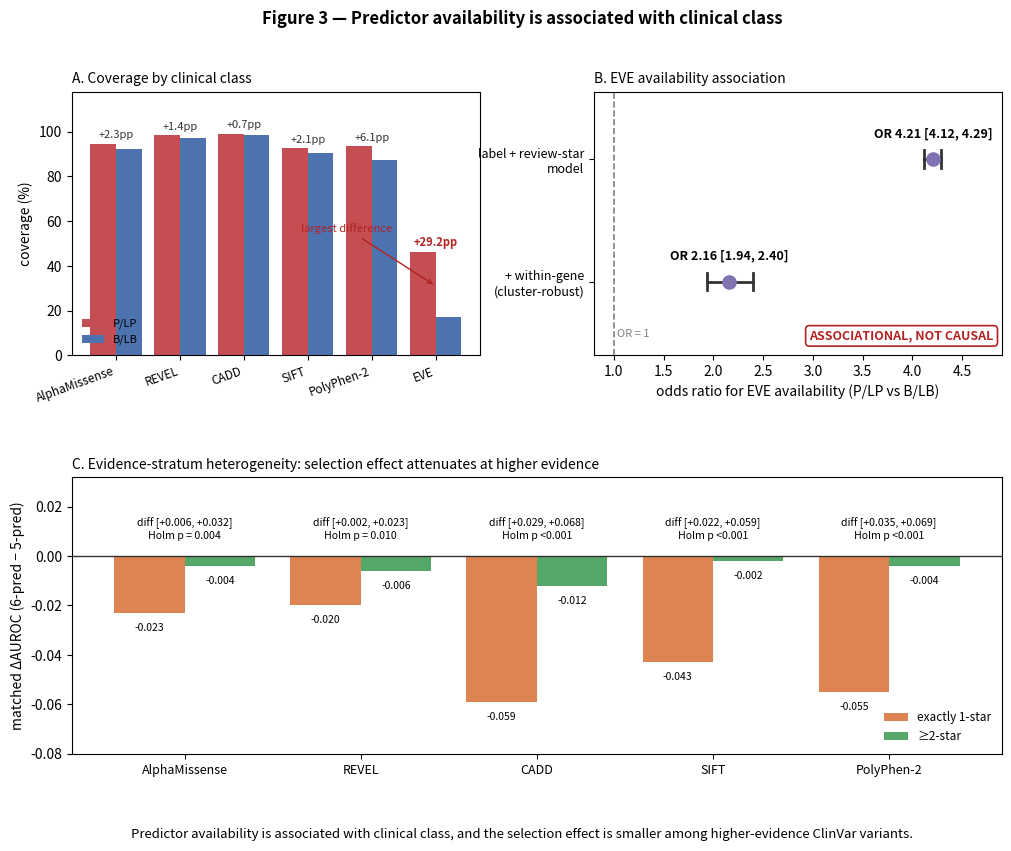

Write the Python code that produced this figure. (Note: this script raises an exception after producing the figure.)
"""STEP 15C — Main Figure 3. Frozen Step 11 values (frozen-mapping rerun); no new analysis."""
from __future__ import annotations
import os, re
import matplotlib
matplotlib.use("Agg")
import matplotlib.pyplot as plt
import numpy as np

REPORT = "data/step11_selection.txt"
COV = {"AlphaMissense": (94.6, 92.3), "REVEL": (98.5, 97.1), "CADD": (99.1, 98.4),
       "SIFT": (92.7, 90.6), "PolyPhen-2": (93.6, 87.5), "EVE": (46.4, 17.2)}
OR = [("label + review-star\nmodel", 4.21, 4.12, 4.29),
      ("+ within-gene\n(cluster-robust)", 2.16, 1.94, 2.40)]
HET = {"AlphaMissense": (-0.023, -0.004, 0.006, 0.032, "0.004"),
       "REVEL": (-0.020, -0.006, 0.002, 0.023, "0.010"),
       "CADD": (-0.059, -0.012, 0.029, 0.068, "<0.001"),
       "SIFT": (-0.043, -0.002, 0.022, 0.059, "<0.001"),
       "PolyPhen-2": (-0.055, -0.004, 0.035, 0.069, "<0.001")}


def parse_report(path=REPORT):
    """Refresh HET and OR from the archived frozen-mapping Step 11 report."""
    if not os.path.exists(path):
        return HET, OR, False
    txt = open(path, encoding="utf-8").read()
    het = {}
    blk = txt[txt.index("EVIDENCE-STRATUM HETEROGENEITY"):]
    for p in HET:
        m = re.search(rf"^\s+{re.escape(p)}\s+([+-][\d.]+)\s+([+-][\d.]+)\s+"
                      rf"\[([+-][\d.]+), ([+-][\d.]+)\]\s+(\S+)", blk, re.M)
        if m:
            het[p] = (float(m.group(1)), float(m.group(2)), float(m.group(3)),
                      float(m.group(4)), m.group(5))
    o = list(OR)
    m = re.search(r"label\+stars: OR=([\d.]+) \[([\d.]+),([\d.]+)\]", txt)
    if m:
        o[0] = ("label + review-star\nmodel", float(m.group(1)), float(m.group(2)), float(m.group(3)))
    m = re.search(r"within-gene control \(cluster-robust[^)]*\): OR=([\d.]+) \[([\d.]+),([\d.]+)\]", txt)
    if m:
        o[1] = ("+ within-gene\n(cluster-robust)", float(m.group(1)),
                float(m.group(2)), float(m.group(3)))
    return (het or HET), o, True


def build(het, orv, out="figures/Figure3_missingness_mechanism"):
    fig = plt.figure(figsize=(12, 8.6))
    gs = fig.add_gridspec(2, 2, height_ratios=[1, 1.05], hspace=0.45, wspace=0.28)
    fig.suptitle("Figure 3 — Predictor availability is associated with clinical class",
                 fontsize=12, fontweight="bold", y=0.975)

    a = fig.add_subplot(gs[0, 0])
    names = list(COV); x = np.arange(len(names))
    a.bar(x - 0.2, [COV[n][0] for n in names], 0.4, label="P/LP", color="#C44E52")
    a.bar(x + 0.2, [COV[n][1] for n in names], 0.4, label="B/LB", color="#4C72B0")
    for i, n in enumerate(names):
        d = COV[n][0] - COV[n][1]
        a.text(i, max(COV[n]) + 2.5, f"{d:+.1f}pp", ha="center", fontsize=8,
               fontweight="bold" if n == "EVE" else "normal",
               color="#B22222" if n == "EVE" else "#333")
    a.set_xticks(x, names, rotation=20, ha="right", fontsize=8.5)
    a.set_ylabel("coverage (%)"); a.set_ylim(0, 118)
    a.legend(fontsize=8, frameon=False, loc="lower left")
    a.set_title("A. Coverage by clinical class", fontsize=10, loc="left")
    a.annotate("largest difference", xy=(5, 31), xytext=(2.9, 55), fontsize=8,
               color="#B22222", arrowprops=dict(arrowstyle="->", color="#B22222"))

    b = fig.add_subplot(gs[0, 1])
    for i, (lab, o, lo, hi) in enumerate(orv):
        y = 1 - i
        b.plot([lo, hi], [y, y], c="#333", lw=2)
        for e in (lo, hi):
            b.plot([e, e], [y - 0.07, y + 0.07], c="#333", lw=2)
        b.scatter([o], [y], s=90, color="#8172B2", zorder=3)
        b.text(o, y + 0.18, f"OR {o:.2f} [{lo:.2f}, {hi:.2f}]", ha="center",
               fontsize=9, fontweight="bold")
    b.axvline(1, c="grey", ls="--", lw=1.2)
    b.text(1.03, -0.45, "OR = 1", fontsize=8, color="grey")
    b.set_yticks([0, 1], [orv[1][0], orv[0][0]], fontsize=9)
    b.set_xlim(0.8, 4.9); b.set_ylim(-0.6, 1.55)
    b.set_xlabel("odds ratio for EVE availability (P/LP vs B/LB)")
    b.set_title("B. EVE availability association", fontsize=10, loc="left")
    b.text(0.98, 0.06, "ASSOCIATIONAL, NOT CAUSAL", transform=b.transAxes, ha="right",
           fontsize=9, fontweight="bold", color="#B22222",
           bbox=dict(boxstyle="round,pad=0.3", fc="none", ec="#B22222", lw=1.2))

    c = fig.add_subplot(gs[1, :])
    n2 = list(het); x = np.arange(len(n2))
    c.bar(x - 0.2, [het[n][0] for n in n2], 0.4, label="exactly 1-star", color="#DD8452")
    c.bar(x + 0.2, [het[n][1] for n in n2], 0.4, label="≥2-star", color="#55A868")
    c.axhline(0, c="#333", lw=1)
    for i, n in enumerate(n2):
        d1, d2, lo, hi, p = het[n]
        ptxt = f"Holm p {p}" if p.startswith("<") else f"Holm p = {p}"
        c.text(i, 0.007, f"diff [{lo:+.3f}, {hi:+.3f}]\n{ptxt}", ha="center", fontsize=7.6)
        c.text(i - 0.2, d1 - 0.004, f"{d1:+.3f}", ha="center", va="top", fontsize=7.5)
        c.text(i + 0.2, d2 - 0.004, f"{d2:+.3f}", ha="center", va="top", fontsize=7.5)
    c.set_xticks(x, n2, fontsize=9); c.set_ylim(-0.080, 0.032)
    c.set_ylabel("matched ΔAUROC (6-pred − 5-pred)")
    c.legend(fontsize=8.5, frameon=False, loc="lower right")
    c.set_title("C. Evidence-stratum heterogeneity: selection effect attenuates at "
                "higher evidence", fontsize=10, loc="left")

    fig.text(0.5, 0.012, "Predictor availability is associated with clinical class, and the "
             "selection effect is smaller among higher-evidence ClinVar variants.",
             ha="center", fontsize=9.5, style="italic")
    fig.savefig(out + ".pdf", bbox_inches="tight")
    fig.savefig(out + ".png", dpi=300, bbox_inches="tight")
    plt.close(fig)
    return out


if __name__ == "__main__":
    het, orv, parsed = parse_report()
    out = build(het, orv)
    print("FIGURE 3 — GENERATION QC")
    print("=" * 24)
    print(f"source: {'data/step11_selection.txt (parsed, frozen-mapping rerun)' if parsed else 'frozen constants'}")
    print("A. coverage by class (P/LP | B/LB | diff):")
    for n, (p_, b_) in COV.items():
        print(f"   {n:<15}{p_:>5.1f}% | {b_:>5.1f}% | {p_-b_:+5.1f}pp"
              + ("   <- largest" if n == "EVE" else ""))
    print("B. EVE availability OR:")
    for lab, o, lo, hi in orv:
        print(f"   {lab.replace(chr(10),' '):<28}OR {o:.2f} [{lo:.2f}, {hi:.2f}]")
    print("   label: ASSOCIATIONAL, NOT CAUSAL")
    print("C. evidence-stratum heterogeneity (1-star | >=2-star | diff CI | Holm p):")
    for n, (d1, d2, lo, hi, p) in het.items():
        print(f"   {n:<15}{d1:+.3f} | {d2:+.3f} | [{lo:+.3f}, {hi:+.3f}] | {p}")
    print(f"\nsaved: {out}.pdf, {out}.png")
